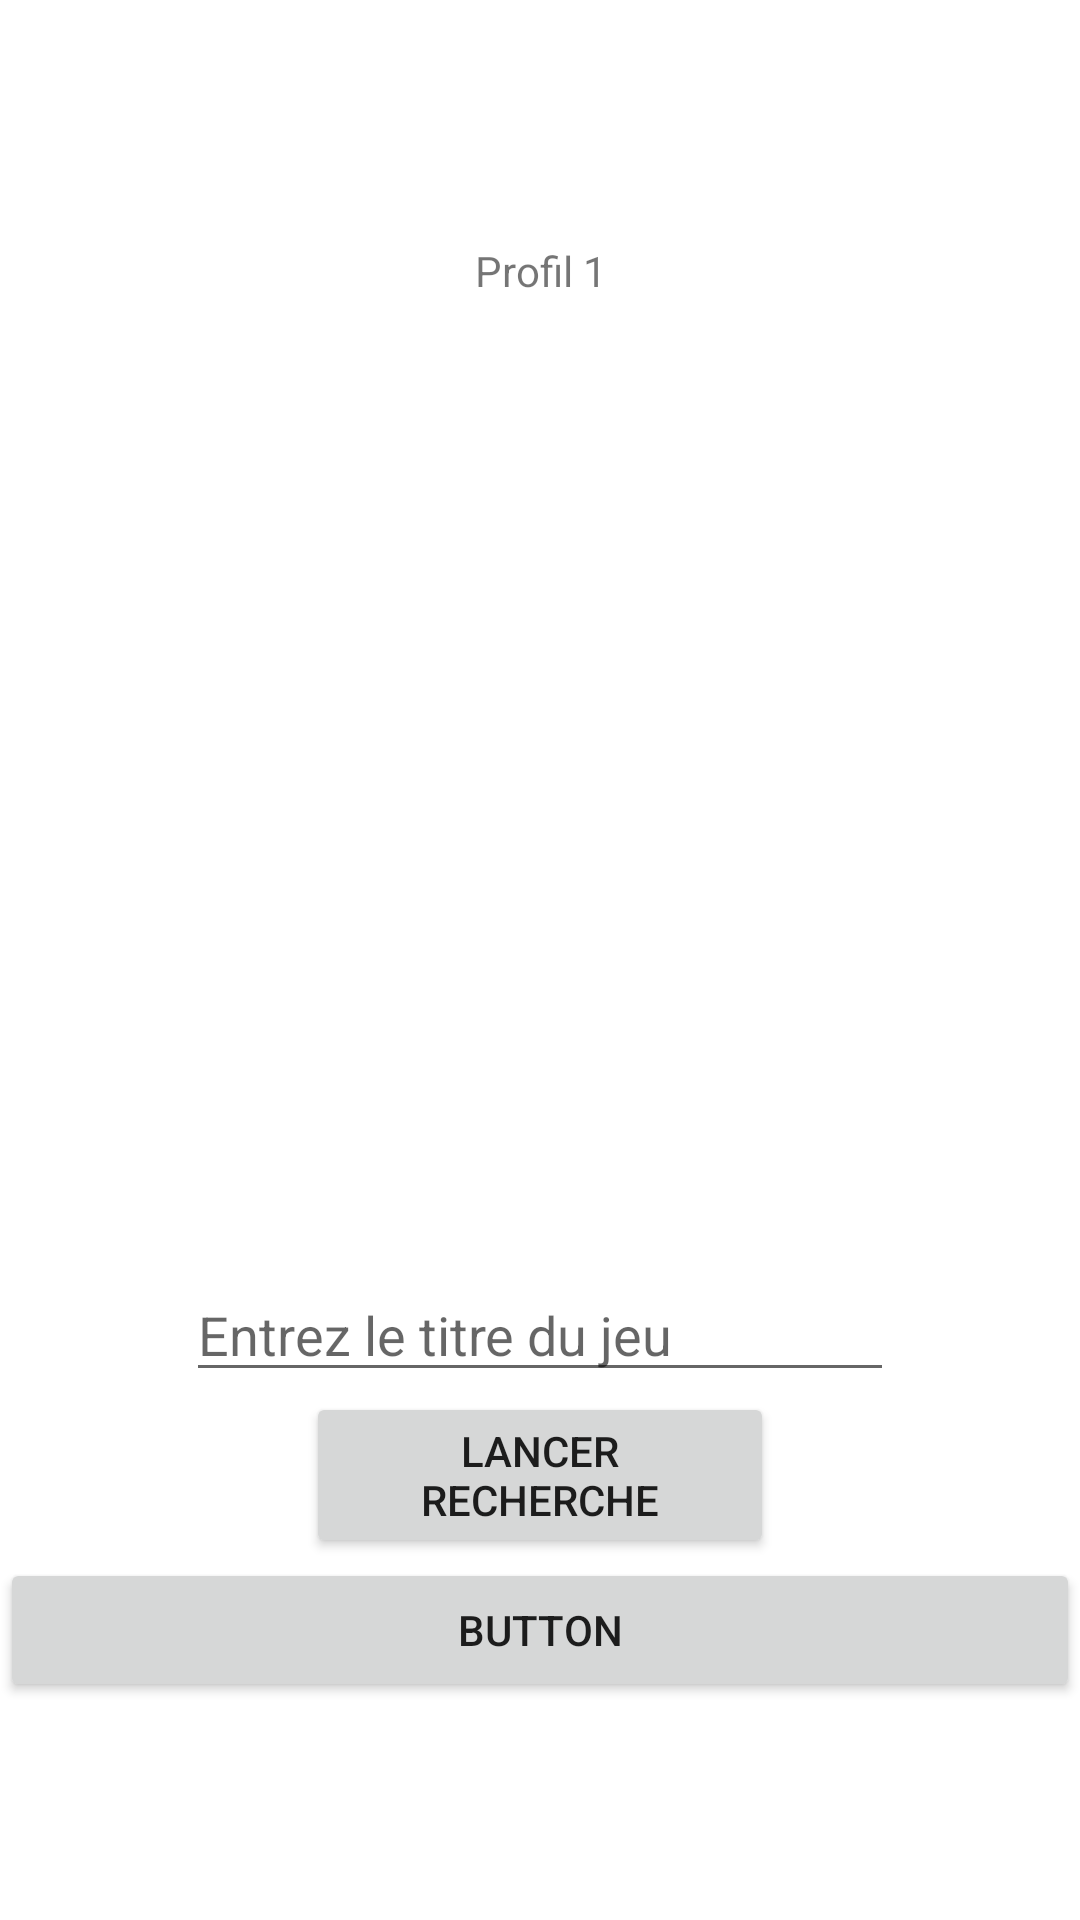

Produce the Android XML layout that renders to this screen, including the resource entries it uses.
<!-- AndroidManifest.xml: application theme Theme.GG_Shark -->
<!-- res/layout/activity_main.xml -->
<?xml version="1.0" encoding="utf-8"?>
<androidx.constraintlayout.widget.ConstraintLayout xmlns:android="http://schemas.android.com/apk/res/android"
    xmlns:app="http://schemas.android.com/apk/res-auto"
    xmlns:tools="http://schemas.android.com/tools"
    android:layout_width="match_parent"
    android:layout_height="match_parent"
    tools:context=".MainActivity">

    <LinearLayout
        android:layout_width="match_parent"
        android:layout_height="match_parent"
        android:gravity="center"
        android:orientation="vertical"
        tools:layout_editor_absoluteX="0dp"
        tools:layout_editor_absoluteY="-37dp">

        <TextView
            android:id="@+id/profil"
            android:layout_width="226dp"
            android:layout_height="35dp"
            android:gravity="center"
            android:text="Profil 1" />

        <ImageView
            android:id="@+id/imageView"
            android:layout_width="232dp"
            android:layout_height="315dp"
            app:srcCompat="@drawable/profile_icon" />


        <EditText
            android:id="@+id/inputTitre"
            android:layout_width="236dp"
            android:layout_height="wrap_content"
            android:hint="Entrez le titre du jeu"
            android:inputType="text" />

        <Button
            android:id="@+id/bchercher"
            android:layout_width="156dp"
            android:layout_height="wrap_content"
            android:text="Lancer recherche" />

        <Button
            android:id="@+id/btest"
            android:layout_width="match_parent"
            android:layout_height="wrap_content"
            android:text="Button" />

    </LinearLayout>

</androidx.constraintlayout.widget.ConstraintLayout>
<!-- resources referenced by this layout -->
<resources>
  <style name="Theme.GG_Shark" parent="Theme.MaterialComponents.DayNight.DarkActionBar">
          
          <item name="colorPrimary">@color/purple_500</item>
          <item name="colorPrimaryVariant">@color/purple_700</item>
          <item name="colorOnPrimary">@color/white</item>
          
          <item name="colorSecondary">@color/teal_200</item>
          <item name="colorSecondaryVariant">@color/teal_700</item>
          <item name="colorOnSecondary">@color/black</item>
          
          <item name="android:statusBarColor" tools:targetApi="l">?attr/colorPrimaryVariant</item>
          
      </style>
  <color name="purple_500">#FF6200EE</color>
  <color name="purple_700">#FF3700B3</color>
  <color name="white">#FFFFFFFF</color>
  <color name="teal_200">#FF03DAC5</color>
  <color name="teal_700">#FF018786</color>
  <color name="black">#FF000000</color>
</resources>
